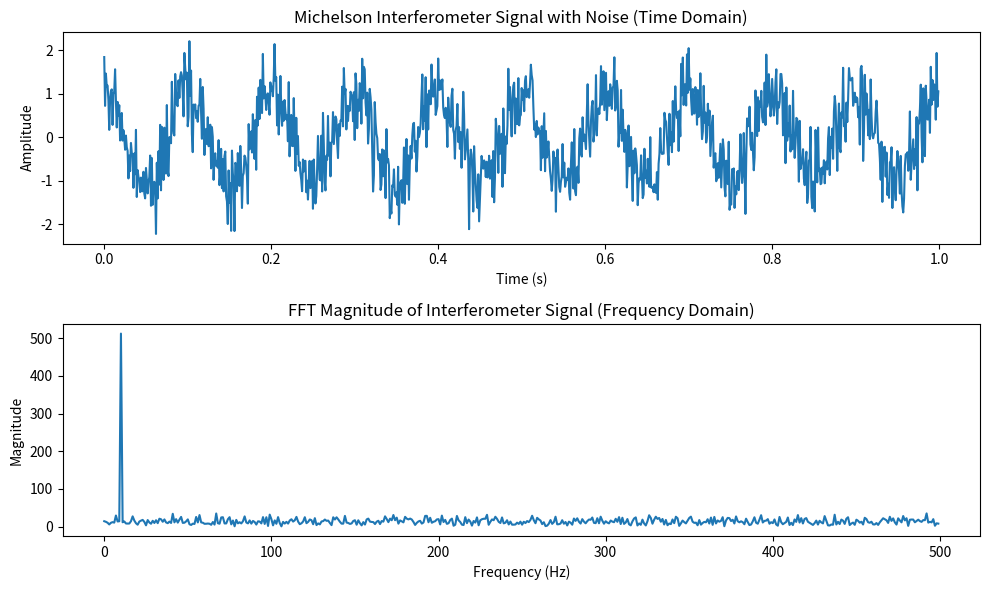

This figure's Python source:
#!/usr/bin/env python3

import numpy as np
import matplotlib.pyplot as plt

# Parameters
sampling_rate = 1000  # Samples per second
duration = 1  # Duration in seconds
interferometer_freq = 10  # Frequency of the interferometer signal in Hz (modulation frequency)
noise_amplitude = 0.5  # Amplitude of the Gaussian noise

# Time vector
t = np.linspace(0, duration, int(sampling_rate * duration), endpoint=False)

# Ideal Interferometer Signal: A sinusoidal signal with frequency `interferometer_freq`
ideal_signal = np.cos(2 * np.pi * interferometer_freq * t)

# Add Gaussian Noise
noise = noise_amplitude * np.random.randn(len(t))

# Total Signal = Ideal Signal + Noise
total_signal = ideal_signal + noise

# Apply FFT
fft_result = np.fft.fft(total_signal)
fft_freqs = np.fft.fftfreq(len(t), 1/sampling_rate)

# Get the magnitude of the FFT (only positive frequencies)
fft_magnitude = np.abs(fft_result)
positive_freqs = fft_freqs[:len(fft_freqs)//2]
positive_magnitude = fft_magnitude[:len(fft_magnitude)//2]

# Create dataset (time vs signal, frequency vs fft magnitude)
time_data = np.column_stack((t, total_signal))  # Time-domain signal
frequency_data = np.column_stack((positive_freqs, positive_magnitude))  # Frequency-domain data (positive frequencies)

# Display the data
plt.figure(figsize=(10, 6))

# Time-domain plot
plt.subplot(2, 1, 1)
plt.plot(t, total_signal)
plt.title("Michelson Interferometer Signal with Noise (Time Domain)")
plt.xlabel("Time (s)")
plt.ylabel("Amplitude")

# Frequency-domain plot
plt.subplot(2, 1, 2)
plt.plot(positive_freqs, positive_magnitude)
plt.title("FFT Magnitude of Interferometer Signal (Frequency Domain)")
plt.xlabel("Frequency (Hz)")
plt.ylabel("Magnitude")

plt.tight_layout()
plt.savefig('MI_example.png')

# Output data for inspection
time_data[:10], frequency_data[:10]  # Display the first 10 rows of each dataset
